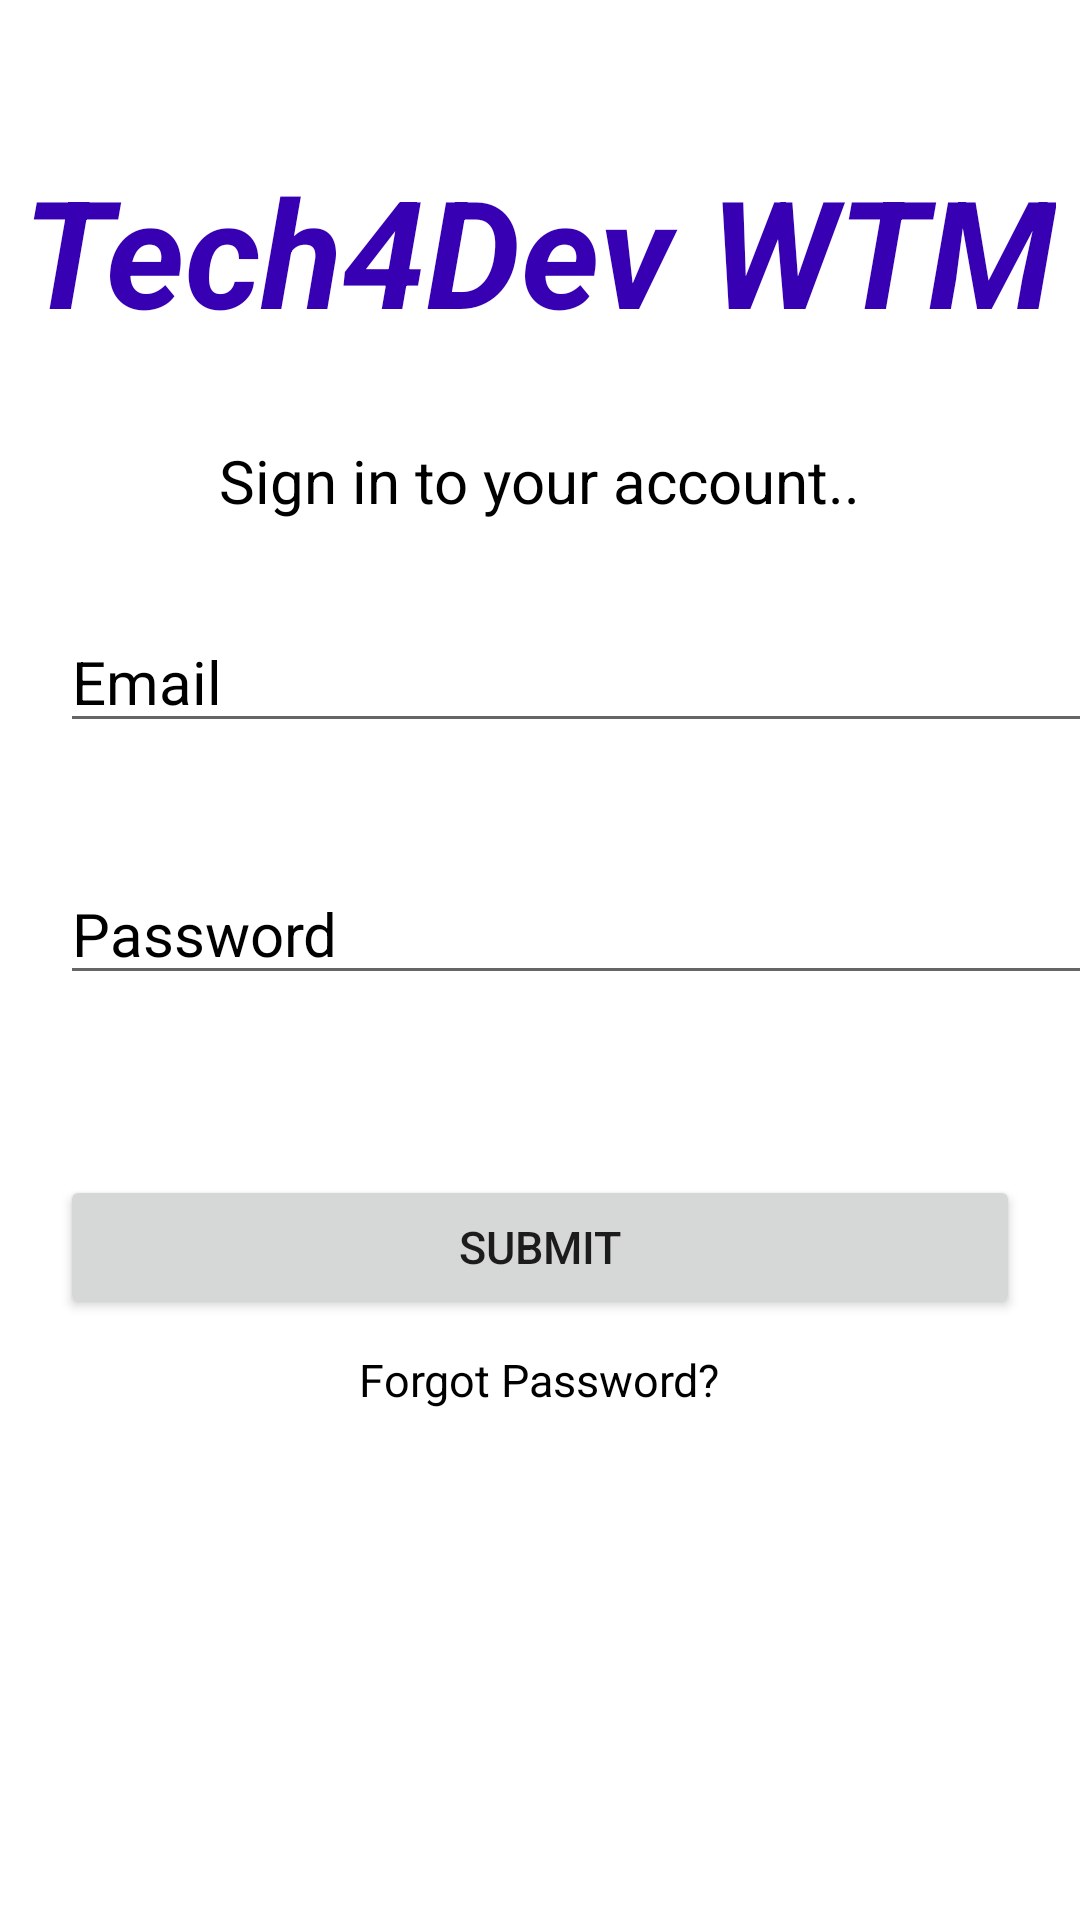

Reconstruct the res/layout file that produces this screen, plus the resources it refers to.
<!-- AndroidManifest.xml: application theme Theme.Tech4DevWTM -->
<!-- res/layout/activity_sign_in.xml -->
<?xml version="1.0" encoding="utf-8"?>
<LinearLayout xmlns:android="http://schemas.android.com/apk/res/android"
    xmlns:app="http://schemas.android.com/apk/res-auto"
    xmlns:tools="http://schemas.android.com/tools"
    android:layout_width="match_parent"
    android:layout_height="match_parent"
    android:orientation="vertical"
    tools:context=".SignIn">

    <TextView
        android:layout_width="wrap_content"
        android:layout_height="wrap_content"
        android:text="Tech4Dev WTM"
        android:textColor="#FF3700B3"
        android:textSize="50dp"
        android:textStyle="bold|italic"
        android:layout_gravity="center"
        android:layout_marginTop="50dp"/>
    <TextView
        android:layout_width="wrap_content"
        android:layout_height="wrap_content"
        android:text="Sign in to your account.."
        android:textSize="20dp"
        android:textColor="@color/black"
        android:layout_gravity="center"
        android:layout_margin="30dp"/>

    <EditText
        android:id="@+id/Email"
        android:layout_width="372dp"
        android:layout_height="wrap_content"
        android:layout_marginLeft="20dp"
        android:text="Email"
        android:textColor="@color/black"
        android:textSize="20dp"/>

    <EditText
        android:id="@+id/Password"
        android:layout_width="374dp"
        android:layout_height="wrap_content"
        android:layout_marginLeft="20dp"
        android:layout_marginTop="40dp"
        android:text="Password"
        android:textColor="@color/black"
        android:textSize="20dp" />

    <Button
        android:id="@+id/btn_submit"
        android:layout_width="match_parent"
        android:layout_height="wrap_content"
        android:layout_marginLeft="20dp"
        android:layout_marginRight="20dp"
        android:layout_marginTop="60dp"
        android:text="SUBMIT"
        android:textSize="15dp"/>
    <TextView
        android:id="@+id/Forgot_Password"
        android:layout_width="wrap_content"
        android:layout_height="wrap_content"
        android:layout_gravity="center"
        android:text="Forgot Password?"
        android:textSize="15dp"
        android:layout_marginTop="10dp"
        android:textColor="@color/black"/>


</LinearLayout>
<!-- resources referenced by this layout -->
<resources>
  <color name="black">#FF000000</color>
  <style name="Theme.Tech4DevWTM" parent="Theme.MaterialComponents.DayNight.DarkActionBar">
          
          <item name="colorPrimary">@color/purple_500</item>
          <item name="colorPrimaryVariant">@color/purple_700</item>
          <item name="colorOnPrimary">@color/white</item>
          
          <item name="colorSecondary">@color/teal_200</item>
          <item name="colorSecondaryVariant">@color/teal_700</item>
          <item name="colorOnSecondary">@color/black</item>
          
          <item name="android:statusBarColor" tools:targetApi="l">?attr/colorPrimaryVariant</item>
          
      </style>
  <color name="purple_500">#FF6200EE</color>
  <color name="purple_700">#FF3700B3</color>
  <color name="white">#FFFFFFFF</color>
  <color name="teal_200">#FF03DAC5</color>
  <color name="teal_700">#FF018786</color>
</resources>
